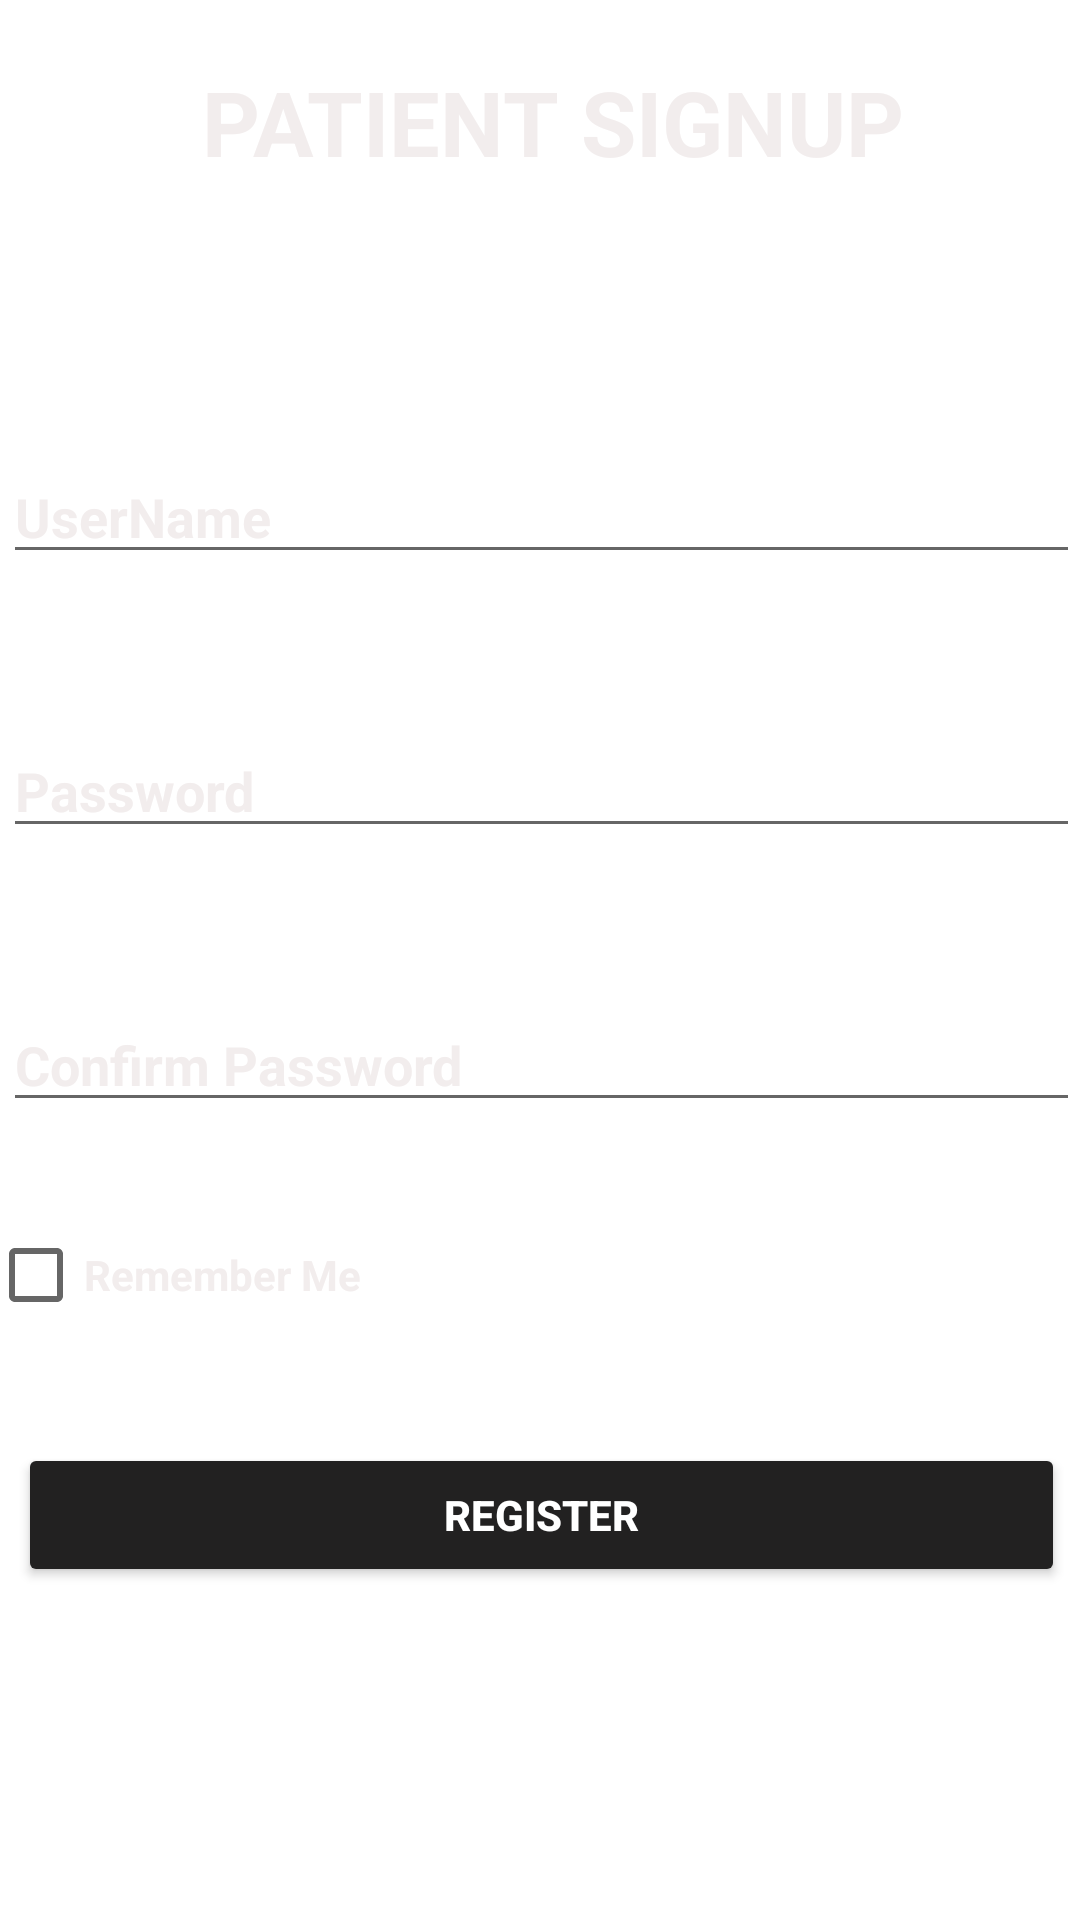

Produce the Android XML layout that renders to this screen, including the resource entries it uses.
<!-- AndroidManifest.xml: application theme Theme.Emergon -->
<!-- res/layout/activity_patient_new.xml -->
<?xml version="1.0" encoding="utf-8"?>
<androidx.constraintlayout.widget.ConstraintLayout xmlns:android="http://schemas.android.com/apk/res/android"
    xmlns:app="http://schemas.android.com/apk/res-auto"
    xmlns:tools="http://schemas.android.com/tools"
    android:layout_width="match_parent"
    android:layout_height="match_parent"
    tools:ignore="MissingDefaultResource"
    android:background="@drawable/backlogin"
    tools:context=".MainActivity">

    <LinearLayout
        android:layout_width="409dp"
        android:layout_height="729dp"
        android:orientation="vertical"
        app:layout_constraintBottom_toBottomOf="parent"
        app:layout_constraintEnd_toEndOf="parent"
        app:layout_constraintStart_toStartOf="parent"
        app:layout_constraintTop_toTopOf="parent">

        <TextView
            android:id="@+id/textView"
            android:layout_width="317dp"
            android:layout_height="69dp"
            android:layout_margin="50dp"
            android:gravity="center"
            android:text="PATIENT SIGNUP"
            android:textSize="30sp"
            android:textColor="@color/awhite"

            android:textStyle="bold" />

        <EditText
            android:textColor="@color/awhite"
            android:textColorHint="@color/awhite"
            android:id="@+id/editTextTextPersonName3"
            android:layout_width="match_parent"
            android:layout_height="wrap_content"
            android:layout_margin="25dp"
            android:ems="10"
            android:textStyle="bold"
            android:inputType="textPersonName"
            android:hint="UserName" />

        <EditText
            android:id="@+id/editTextTextPassword2"
            android:layout_width="match_parent"
            android:layout_height="wrap_content"
            android:layout_margin="25dp"
            android:ems="10"
            android:textStyle="bold"
            android:textColor="@color/awhite"
            android:textColorHint="@color/awhite"
            android:hint="Password" />

        <EditText
            android:id="@+id/editTextTextPassword3"
            android:layout_width="match_parent"
            android:layout_height="wrap_content"
            android:layout_margin="25dp"
            android:ems="10"
            android:textStyle="bold"
            android:textColor="@color/awhite"
            android:textColorHint="@color/awhite"
            android:inputType="textPassword"
            android:hint="Confirm Password" />

        <CheckBox
            android:id="@+id/cb1"
            android:layout_width="175dp"
            android:layout_height="52dp"
            android:textStyle="bold"
            android:layout_marginLeft="20dp"
            android:textColor="@color/awhite"
            android:text="Remember Me" />

        <Button
            android:id="@+id/button5"
            android:layout_width="match_parent"
            android:layout_height="wrap_content"
            android:layout_margin="30dp"
            android:backgroundTint="@color/black"
            android:text="REGISTER"
            android:textColor="@color/white1"
            android:textStyle="bold" />
    </LinearLayout>
</androidx.constraintlayout.widget.ConstraintLayout>
<!-- resources referenced by this layout -->
<resources>
  <color name="awhite">#f2eded</color>
  <color name="black">#222121</color>
  <color name="white1">#fff</color>
  <style name="Theme.Emergon" parent="Theme.MaterialComponents.DayNight.DarkActionBar">
          
          <item name="colorPrimary">@color/purple_500</item>
          <item name="colorPrimaryVariant">@color/purple_700</item>
          <item name="colorOnPrimary">@color/white</item>
          
          <item name="colorSecondary">@color/teal_200</item>
          <item name="colorSecondaryVariant">@color/teal_700</item>
          <item name="colorOnSecondary">@color/black</item>
          
          <item name="android:statusBarColor" tools:targetApi="l">?attr/colorPrimaryVariant</item>
          
      </style>
  <color name="purple_500">#6BCBF6</color>
  <color name="purple_700">#6CC9F3</color>
  <color name="white">#222121</color>
  <color name="teal_200">#73CEF6</color>
  <color name="teal_700">#FF018786</color>
</resources>
